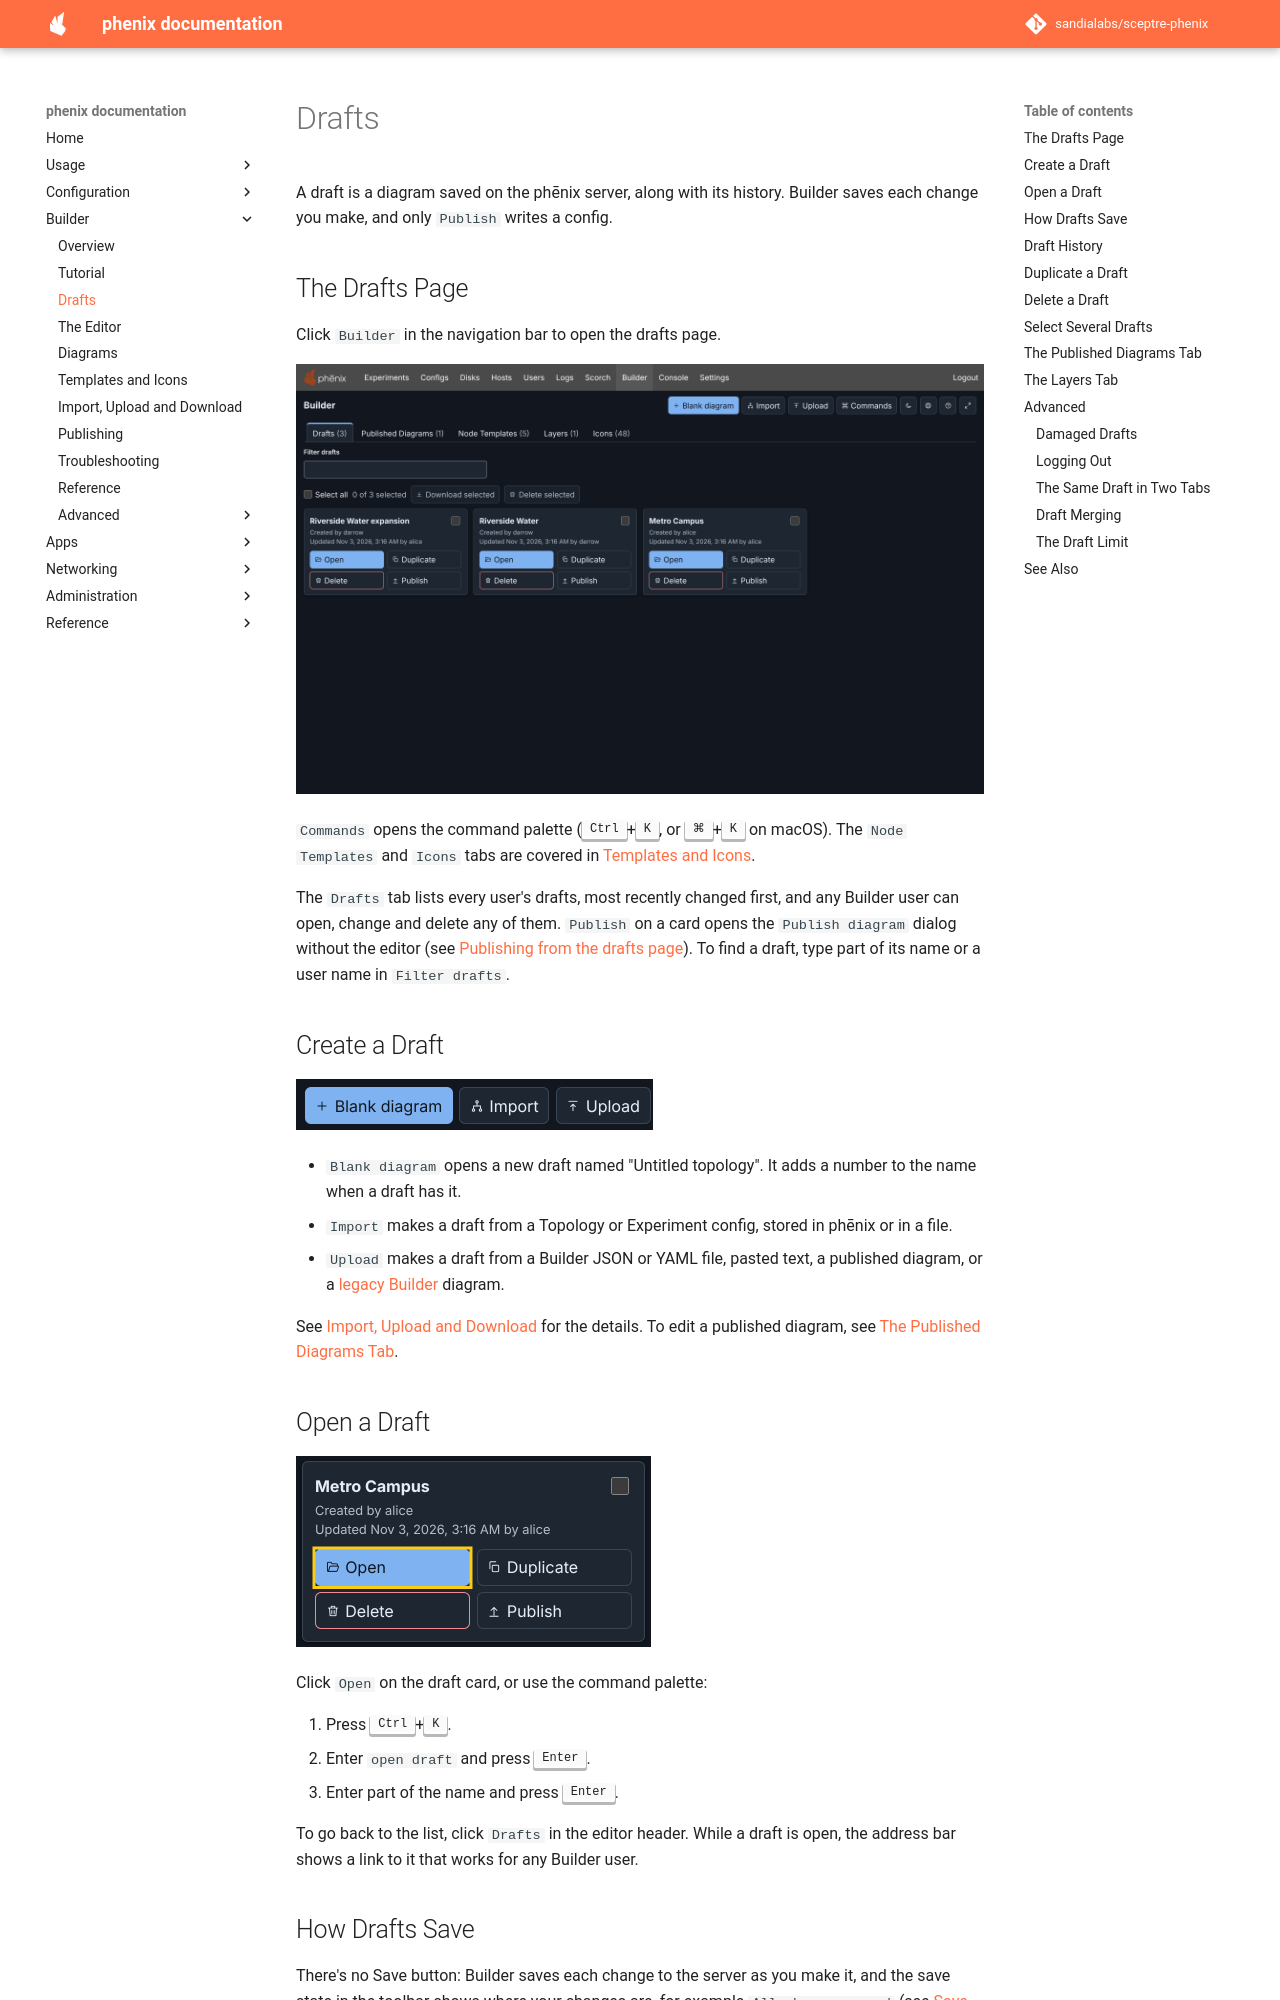

repository: sandialabs/sceptre-phenix · page: latest/builder/drafts/index.html · generator: mkdocs

# Drafts

A draft is a diagram saved on the phēnix server, along with its history.
Builder saves each change you make, and only `Publish` writes a config.

## The Drafts Page

Click `Builder` in the navigation bar to open the drafts page.

![The drafts page with its buttons, five tabs, a filter field and three draft cards.](../images/builder/drafts-page.png)

`Commands` opens the command palette (<kbd>Ctrl</kbd>+<kbd>K</kbd>, or
<kbd>⌘</kbd>+<kbd>K</kbd> on macOS). The `Node Templates` and `Icons` tabs
are covered in [Templates and Icons](templates.md).

The `Drafts` tab lists every user's drafts, most recently changed first, and
any Builder user can open, change and delete any of them. `Publish` on a card
opens the `Publish diagram` dialog without the editor (see
[Publishing from the drafts page](details/drafts.md#publishing-from-the-drafts-page)).
To find a draft, type part of its name or a user name in `Filter drafts`.

## Create a Draft

![The Blank diagram, Import and Upload buttons at the top of the drafts page.](../images/builder/drafts-create-buttons.png){ width="357" }

- `Blank diagram` opens a new draft named "Untitled topology". It adds a
  number to the name when a draft has it.
- `Import` makes a draft from a Topology or Experiment config, stored in
  phēnix or in a file.
- `Upload` makes a draft from a Builder JSON or YAML file, pasted text, a
  published diagram, or a [legacy Builder](legacy.md) diagram.

See [Import, Upload and Download](import-upload-download.md) for the details.
To edit a published diagram, see
[The Published Diagrams Tab](#the-published-diagrams-tab).

## Open a Draft

![The Metro Campus draft card, with a box around Open.](../images/builder/drafts-card-open.png){ width="355" }

Click `Open` on the draft card, or use the command palette:

1. Press <kbd>Ctrl</kbd>+<kbd>K</kbd>.
2. Enter `open draft` and press <kbd>Enter</kbd>.
3. Enter part of the name and press <kbd>Enter</kbd>.

To go back to the list, click `Drafts` in the editor header. While a draft is
open, the address bar shows a link to it that works for any Builder user.
